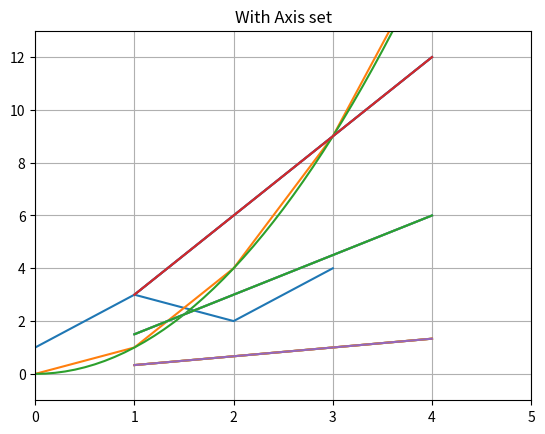

Here is the Python script that generated this plot:
"""Matplotlib for Python Developers - Chapter 2."""

import matplotlib.pyplot as plt
import numpy as np


def first_plots():
    """Plot 4 points."""
    plt.plot([1, 3, 2, 4])
    plt.title("Plotting single values")
    plt.show()


def quadratic_plot():
    """Plot a quadratic function."""
    values = range(6)
    plt.plot(values, [x ** 2 for x in values])
    plt.title("Quadratic function")
    plt.show()


def better_quadratic_plot():
    """Plot a quadratic function using NumPy array."""
    values = np.arange(0.0, 6.0, 0.1)
    plt.plot(values, [x ** 2 for x in values])
    plt.title("Better Quadratic function with NumPy arange()")
    plt.show()


def multiline_plots():
    """Plot multiple lines."""
    values = range(1, 5)
    plt.plot(values, [x * 1.5 for x in values],
             values, [x * 3 for x in values],
             values, [x / 3 for x in values])
    plt.title("Multiple lines with normal range()")
    plt.show()


def better_multiline_plots():
    """Plot multiple lines using NumPy array."""
    values = np.arange(1, 5)
    plt.plot(values, values * 1.5,
             values, values * 3,
             values, values / 3)
    plt.title("Multiple lines with NumPy arange()")
    plt.show()


def adding_a_grid():
    """Plot on a figure with grid enabled."""
    values = np.arange(1, 5)
    plt.plot(values, values * 1.5,
             values, values * 3,
             values, values / 3)
    plt.grid(True)
    plt.title("With a grid")
    plt.show()


def setting_an_axis():
    """Plot on a figure with set axis limits."""
    values = np.arange(1, 5)
    plt.plot(values, values * 1.5,
             values, values * 3,
             values, values / 3)
    print("Axis: {}".format(plt.axis()))
    plt.axis([0, 5, -1, 13])
    plt.title("With Axis set")
    plt.show()


if __name__ == '__main__':
    first_plots()
    quadratic_plot()
    better_quadratic_plot()
    multiline_plots()
    better_multiline_plots()
    adding_a_grid()
    setting_an_axis()
